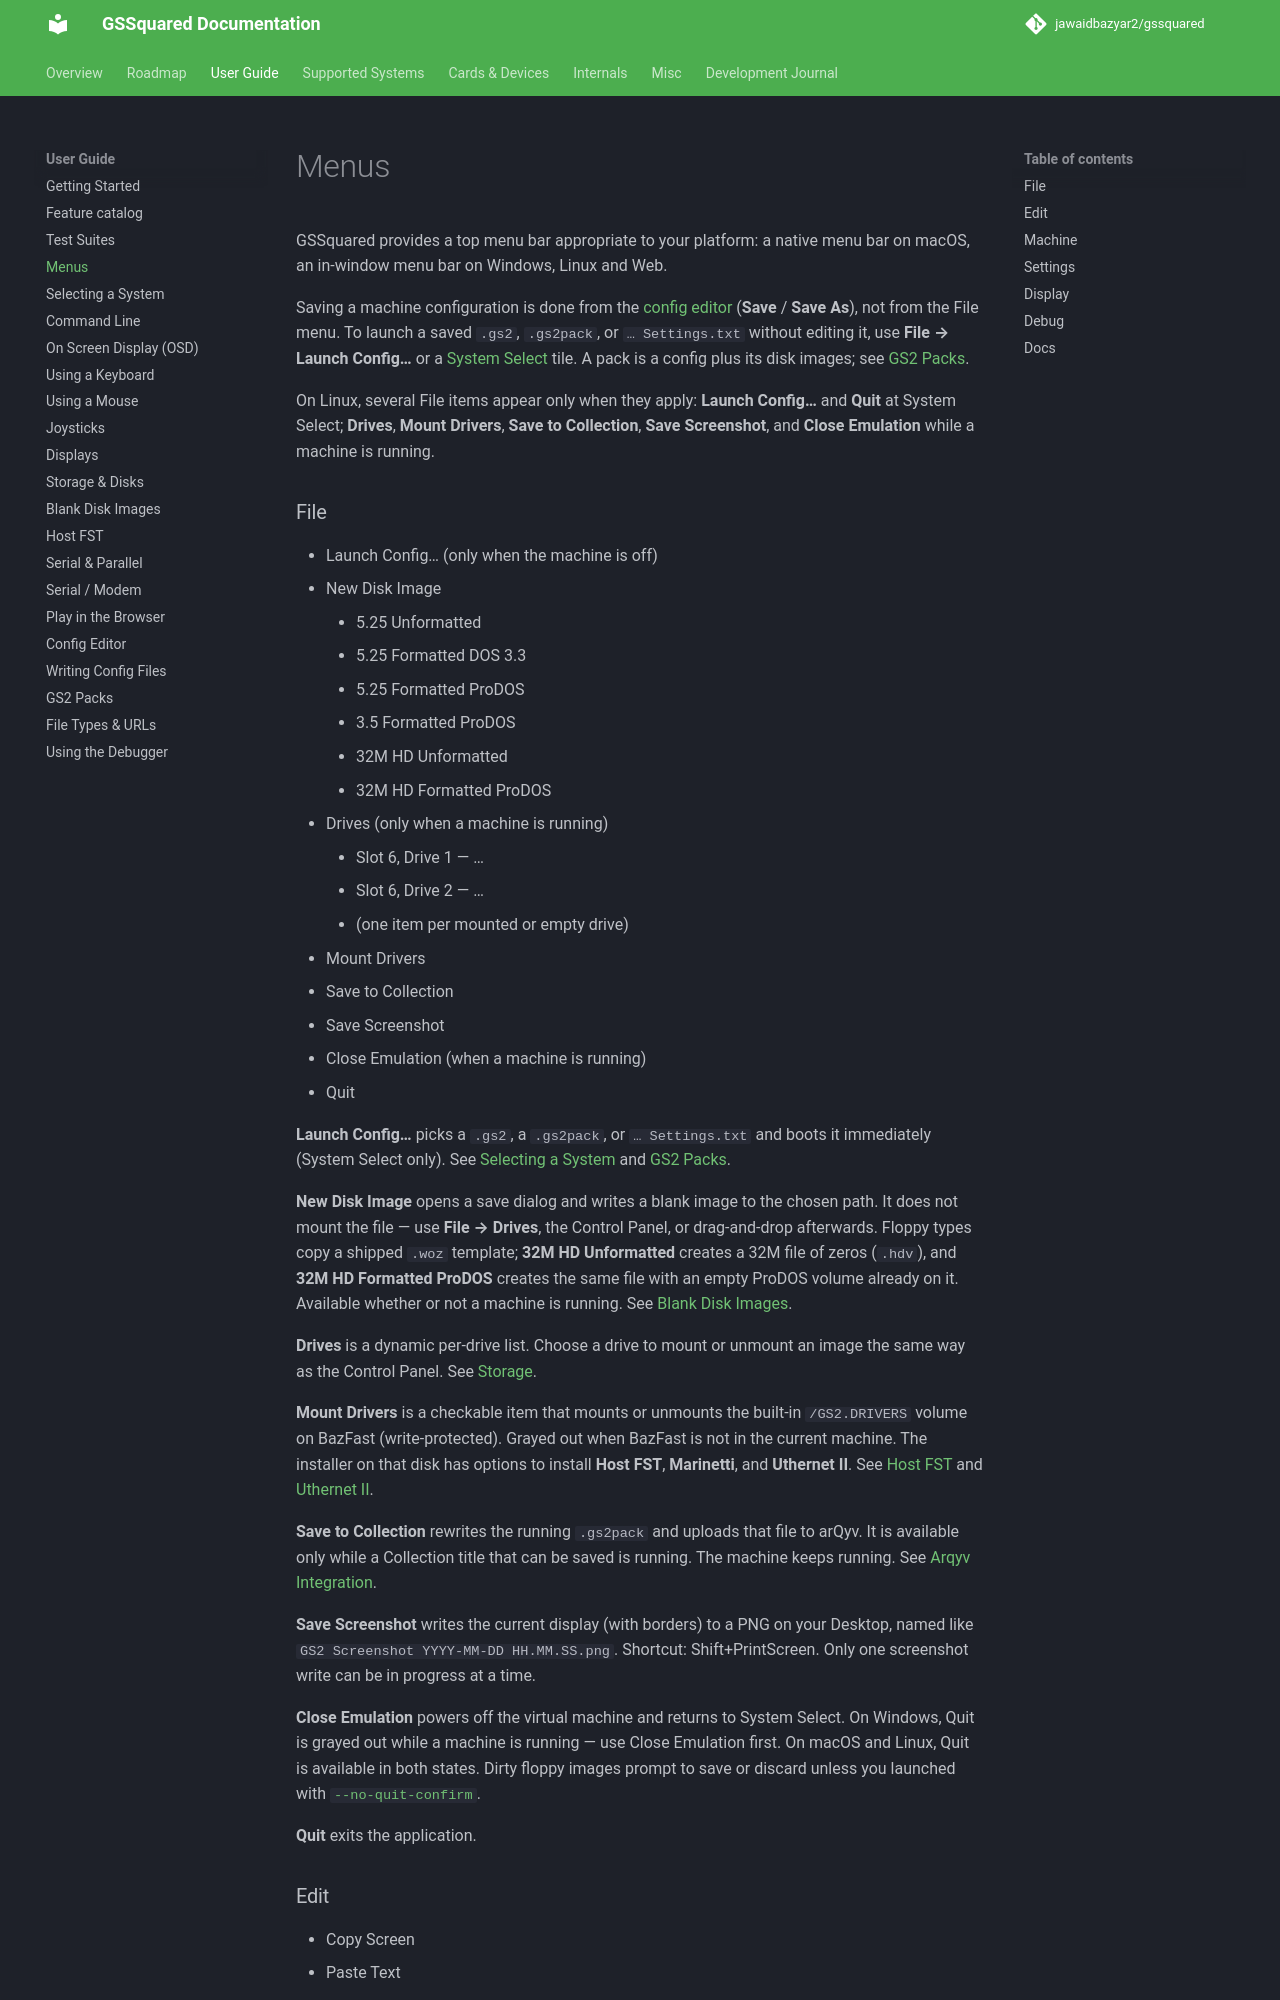

repository: jawaidbazyar2/gssquared · page: Menus/index.html · generator: mkdocs

# Menus

GSSquared provides a top menu bar appropriate to your platform: a native menu bar on macOS, an in-window menu bar on Windows, Linux and Web.

Saving a machine configuration is done from the [config editor](ConfigEditor.md) (**Save** / **Save As**), not from the File menu. To launch a saved `.gs2`, `.gs2pack`, or `… Settings.txt` without editing it, use **File → Launch Config…** or a [System Select](Select.md) tile. A pack is a config plus its disk images; see [GS2 Packs](Gs2Pack.md).

On Linux, several File items appear only when they apply: **Launch Config…** and **Quit** at System Select; **Drives**, **Mount Drivers**, **Save to Collection**, **Save Screenshot**, and **Close Emulation** while a machine is running.
